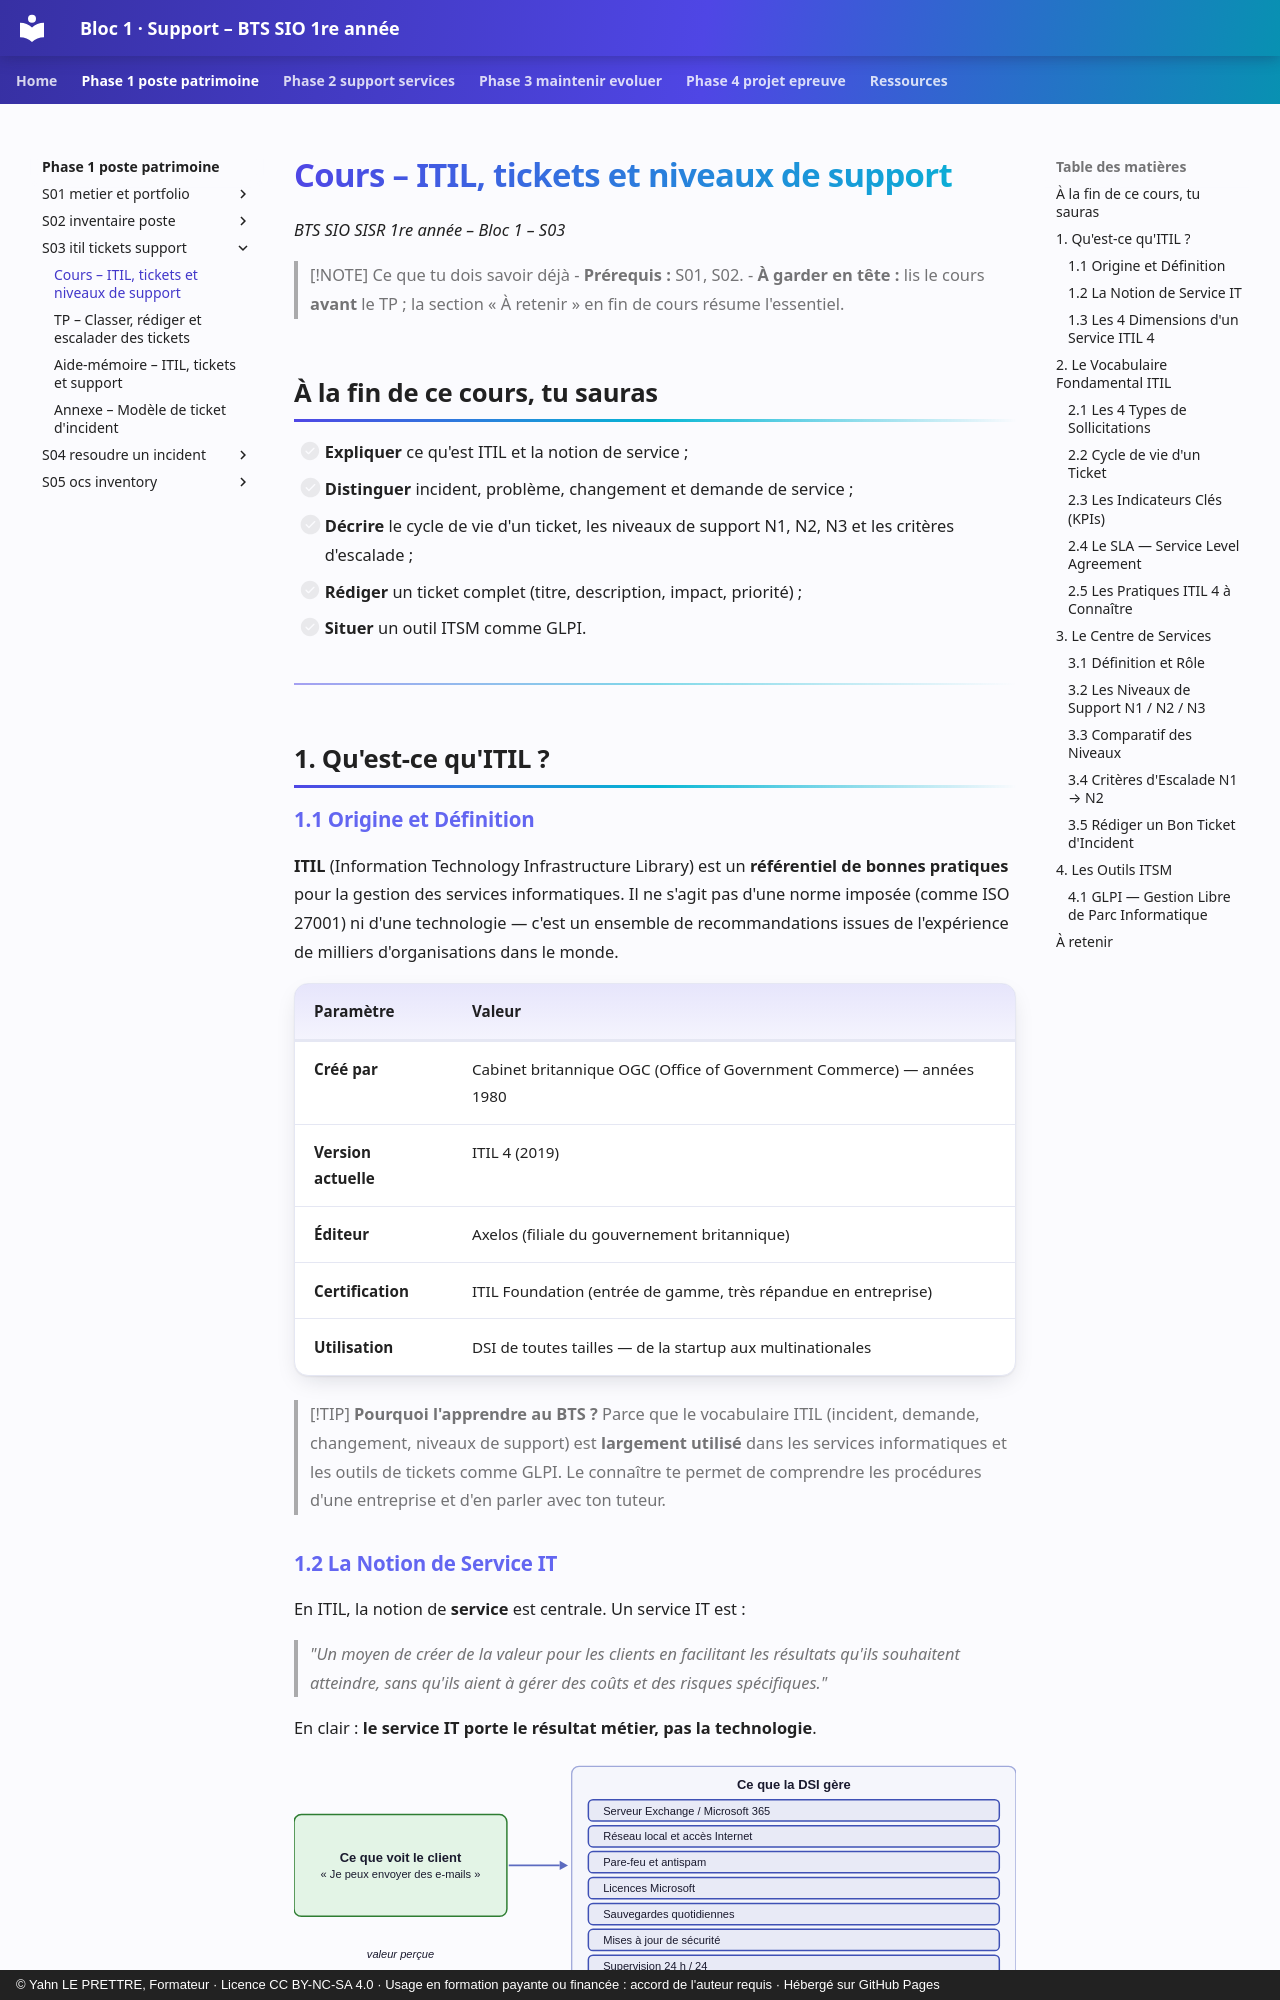

repository: YahnLP/bts1-sio-sisr-bloc1 · page: phase-1-poste-patrimoine/S03-itil-tickets-support/01-cours/index.html · generator: mkdocs · copyright: © Yahn LE PRETTRE, Formateur · Licence CC BY-NC-SA 4.0 · Usage en formation payante ou financée : accord de l'auteur requis · Hébergé sur GitHub Pages

# Cours – ITIL, tickets et niveaux de support

*BTS SIO SISR 1re année – Bloc 1 – S03*

> [!NOTE] Ce que tu dois savoir déjà
> - **Prérequis :** S01, S02.
> - **À garder en tête :** lis le cours **avant** le TP ; la section « À retenir » en fin de cours résume l'essentiel.

## À la fin de ce cours, tu sauras

- [ ] **Expliquer** ce qu'est ITIL et la notion de service ;
- [ ] **Distinguer** incident, problème, changement et demande de service ;
- [ ] **Décrire** le cycle de vie d'un ticket, les niveaux de support N1, N2, N3 et les critères d'escalade ;
- [ ] **Rédiger** un ticket complet (titre, description, impact, priorité) ;
- [ ] **Situer** un outil ITSM comme GLPI.

---


## 1. Qu'est-ce qu'ITIL ?

### 1.1 Origine et Définition

**ITIL** (Information Technology Infrastructure Library) est un **référentiel de bonnes pratiques** pour la gestion des services informatiques. Il ne s'agit pas d'une norme imposée (comme ISO 27001) ni d'une technologie — c'est un ensemble de recommandations issues de l'expérience de milliers d'organisations dans le monde.

| **Paramètre** | **Valeur** |
|---|---|
| **Créé par** | Cabinet britannique OGC (Office of Government Commerce) — années 1980 |
| **Version actuelle** | ITIL 4 (2019) |
| **Éditeur** | Axelos (filiale du gouvernement britannique) |
| **Certification** | ITIL Foundation (entrée de gamme, très répandue en entreprise) |
| **Utilisation** | DSI de toutes tailles — de la startup aux multinationales |

> [!TIP]
> **Pourquoi l'apprendre au BTS ?** Parce que le vocabulaire ITIL (incident, demande, changement, niveaux de support) est **largement utilisé** dans les services informatiques et les outils de tickets comme GLPI. Le connaître te permet de comprendre les procédures d'une entreprise et d'en parler avec ton tuteur.
